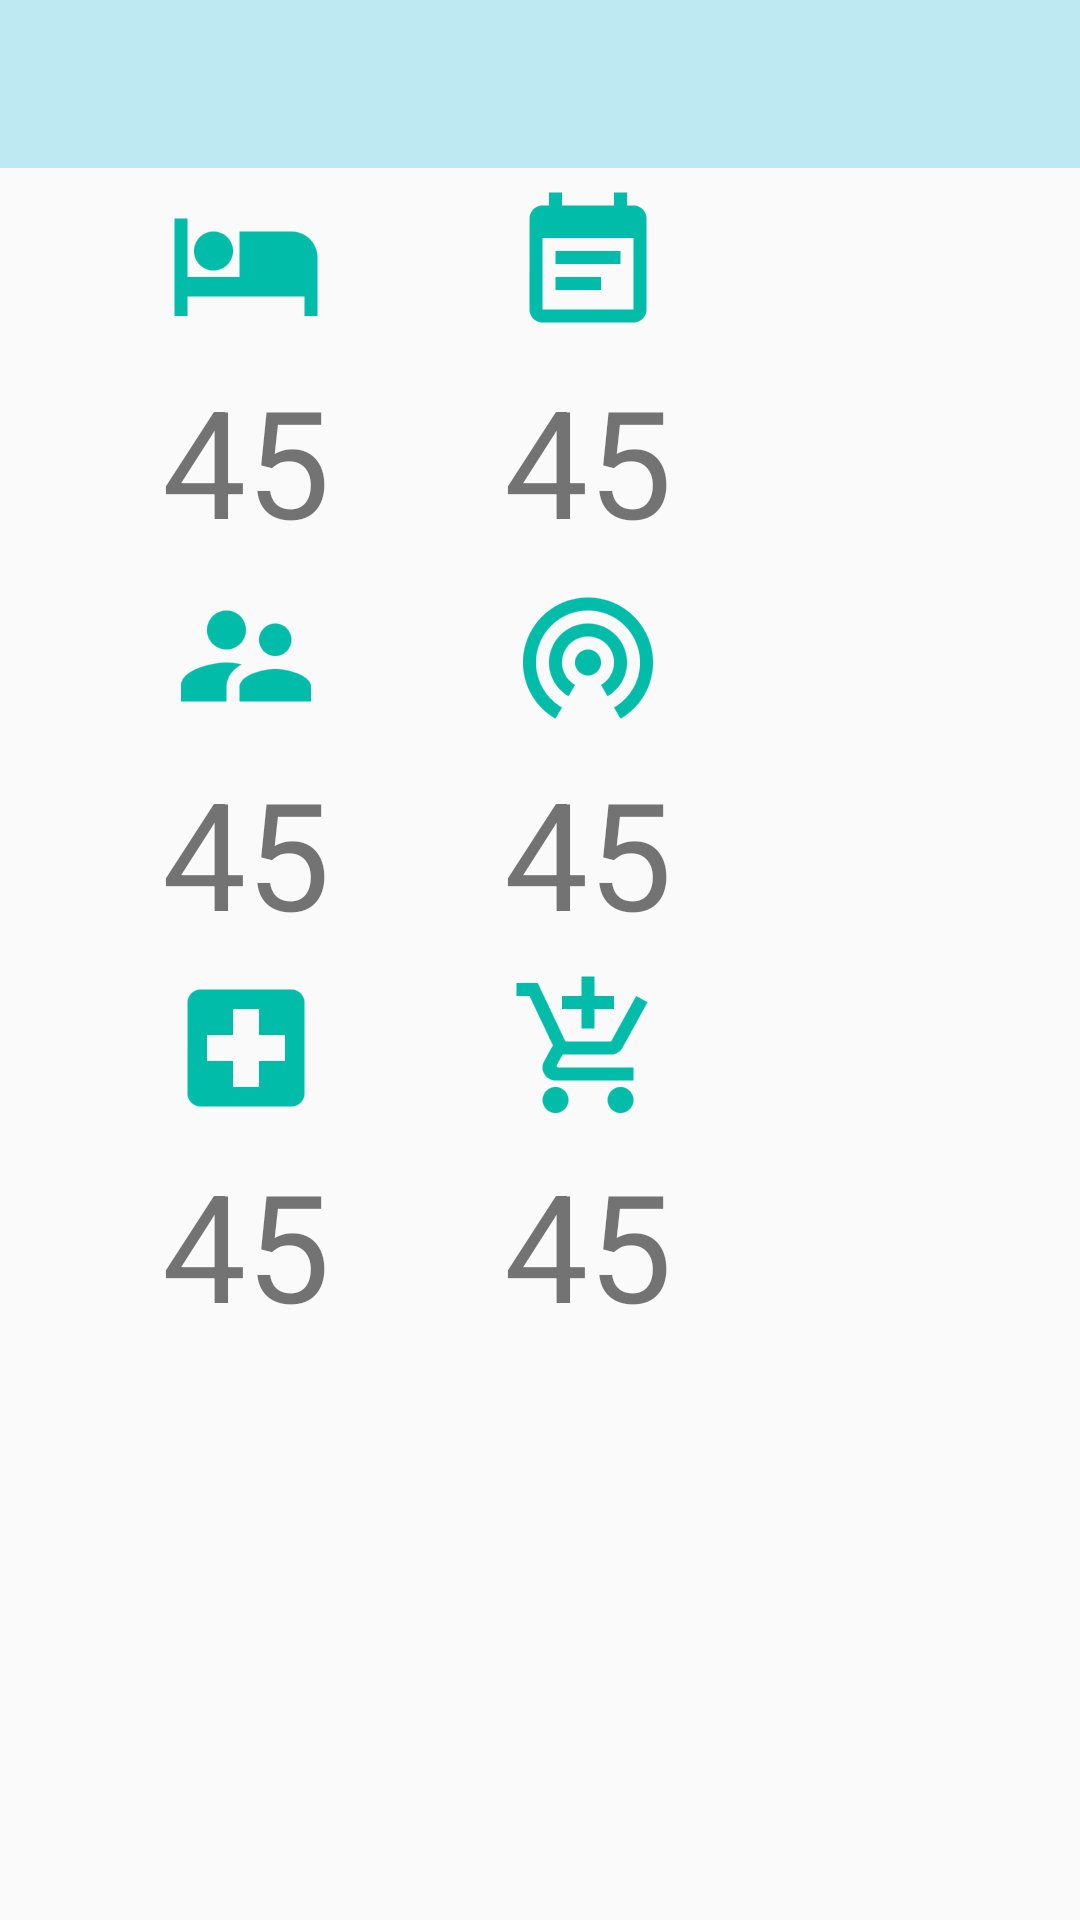

Reconstruct the res/layout file that produces this screen, plus the resources it refers to.
<!-- AndroidManifest.xml: application theme AppTheme -->
<!-- res/layout/activity_statistics.xml -->
<?xml version="1.0" encoding="utf-8"?>
<LinearLayout xmlns:android="http://schemas.android.com/apk/res/android"
    android:layout_width="match_parent"
    android:layout_height="match_parent"
    android:orientation="vertical">

    <include
        android:id="@+id/app_bar"
        layout="@layout/app_bar" />

    <TableLayout
        android:layout_width="wrap_content"
        android:layout_height="wrap_content">

        <TableRow
            android:layout_width="wrap_content"
            android:layout_height="wrap_content">

            <RelativeLayout android:layout_marginLeft="50dp">
            <ImageView
                android:id="@+id/bed"
                android:layout_width="wrap_content"
                android:layout_height="wrap_content"
                android:src="@drawable/ic_bed"></ImageView>
            <TextView
                android:id="@+id/bedTV"
                android:layout_centerHorizontal="true"
                android:layout_below="@+id/bed"
                android:layout_width="wrap_content"
                android:layout_height="wrap_content"
                android:text="45"
                android:textSize="50dp"/>
            </RelativeLayout>

            <RelativeLayout android:layout_marginLeft="50dp">
                <ImageView
                    android:id="@+id/treatment"
                    android:layout_width="wrap_content"
                    android:layout_height="wrap_content"
                    android:src="@drawable/ic_equipment"></ImageView>
                <TextView
                    android:id="@+id/treatmentTV"
                    android:layout_centerHorizontal="true"
                    android:layout_below="@+id/treatment"
                    android:layout_width="wrap_content"
                    android:layout_height="wrap_content"
                    android:text="45"
                    android:textSize="50dp"/>
            </RelativeLayout>
        </TableRow>


        <TableRow
            android:layout_width="wrap_content"
            android:layout_height="wrap_content">

            <RelativeLayout android:layout_marginLeft="50dp">
                <ImageView
                    android:id="@+id/patient"
                    android:layout_width="wrap_content"
                    android:layout_height="wrap_content"
                    android:src="@drawable/ic_patient_big"></ImageView>
                <TextView
                    android:id="@+id/patientTV"
                    android:layout_centerHorizontal="true"
                    android:layout_below="@+id/patient"
                    android:layout_width="wrap_content"
                    android:layout_height="wrap_content"
                    android:text="45"
                    android:textSize="50dp"/>
            </RelativeLayout>

            <RelativeLayout android:layout_marginLeft="50dp">
                <ImageView
                    android:id="@+id/beacon"
                    android:layout_width="wrap_content"
                    android:layout_height="wrap_content"
                    android:src="@drawable/ic_beacon"></ImageView>
                <TextView
                    android:id="@+id/beaconTV"
                    android:layout_centerHorizontal="true"
                    android:layout_below="@+id/beacon"
                    android:layout_width="wrap_content"
                    android:layout_height="wrap_content"
                    android:text="45"
                    android:textSize="50dp"/>
            </RelativeLayout>
        </TableRow>


        <TableRow
            android:layout_width="wrap_content"
            android:layout_height="wrap_content">

            <RelativeLayout android:layout_marginLeft="50dp">
                <ImageView
                    android:id="@+id/doctor"
                    android:layout_width="wrap_content"
                    android:layout_height="wrap_content"
                    android:src="@drawable/ic_doctor"></ImageView>
                <TextView
                    android:id="@+id/doctorTV"
                    android:layout_centerHorizontal="true"
                    android:layout_below="@+id/doctor"
                    android:layout_width="wrap_content"
                    android:layout_height="wrap_content"
                    android:text="45"
                    android:textSize="50dp"/>
            </RelativeLayout>

            <RelativeLayout android:layout_marginLeft="50dp">
                <ImageView
                    android:id="@+id/equipment"
                    android:layout_width="wrap_content"
                    android:layout_height="wrap_content"
                    android:src="@drawable/ic_treatment"></ImageView>
                <TextView
                    android:id="@+id/equipmentTV"
                    android:layout_centerHorizontal="true"
                    android:layout_below="@+id/equipment"
                    android:layout_width="wrap_content"
                    android:layout_height="wrap_content"
                    android:text="45"
                    android:textSize="50dp"/>
            </RelativeLayout>

        </TableRow>

    </TableLayout>

</LinearLayout>
<!-- res/layout/app_bar.xml (included above) -->
<?xml version="1.0" encoding="utf-8"?>
<android.support.v7.widget.Toolbar xmlns:android="http://schemas.android.com/apk/res/android"
    xmlns:app="http://schemas.android.com/apk/res-auto"
    android:layout_width="match_parent"
    android:layout_height="?android:attr/actionBarSize"
    android:background="@color/app_color_light"
    app:theme="@style/MyCustomToolBarTheme"
    app:popupTheme="@style/ThemeOverlay.AppCompat.Light">
</android.support.v7.widget.Toolbar>
<!-- resources referenced by this layout -->
<resources>
  <color name="app_color_light">#BFE9F2</color>
  <!-- drawable ic_beacon: png bitmap (drawable, 4202 bytes) -->
  <!-- drawable ic_bed: png bitmap (drawable, 1155 bytes) -->
  <!-- drawable ic_doctor: png bitmap (drawable-hdpi, 972 bytes) -->
  <!-- drawable ic_equipment: png bitmap (drawable-hdpi, 1125 bytes) -->
  <!-- drawable ic_patient_big: png bitmap (drawable, 1833 bytes) -->
  <!-- drawable ic_treatment: png bitmap (drawable-hdpi, 2353 bytes) -->
  <style name="MyCustomToolBarTheme" parent="ThemeOverlay.AppCompat.Light">
          <item name="android:textColorPrimary">#000</item>
          <item name="android:textColorSecondary">#000</item>
      </style>
  <style name="AppTheme" parent="AppTheme.Base">
          
      </style>
  <style name="AppTheme.Base" parent="Theme.AppCompat.Light.NoActionBar">
          <item name="colorPrimary">@color/app_color_light</item>
          <item name="colorPrimaryDark">@color/app_color_dark</item>
          <item name="colorAccent">@color/accent_material_dark</item>
      </style>
  <color name="app_color_dark">#8DDFF2</color>
</resources>
